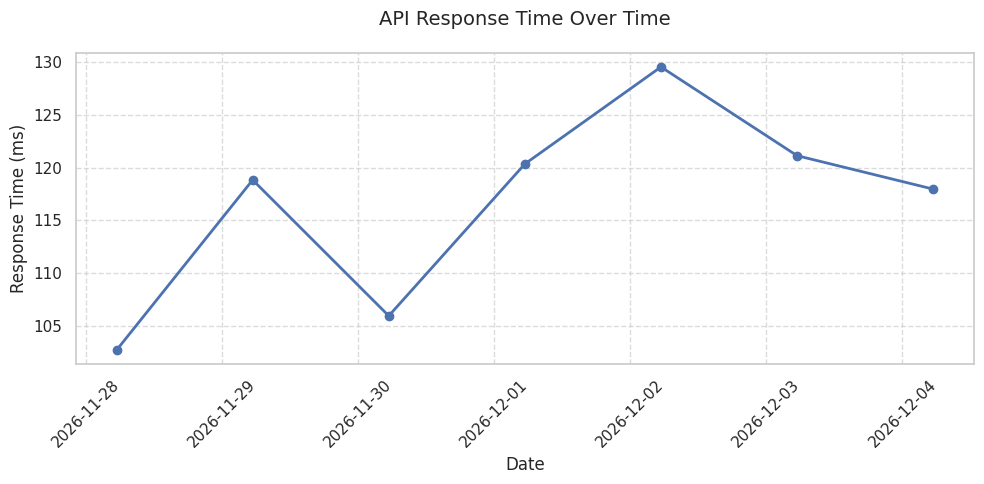
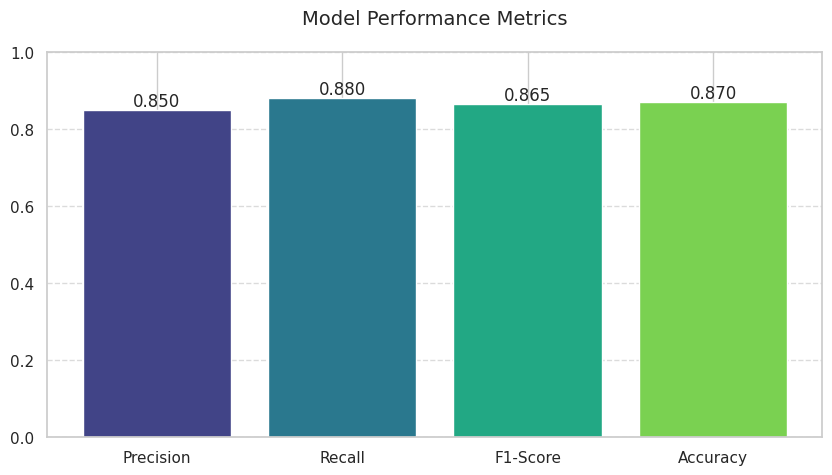
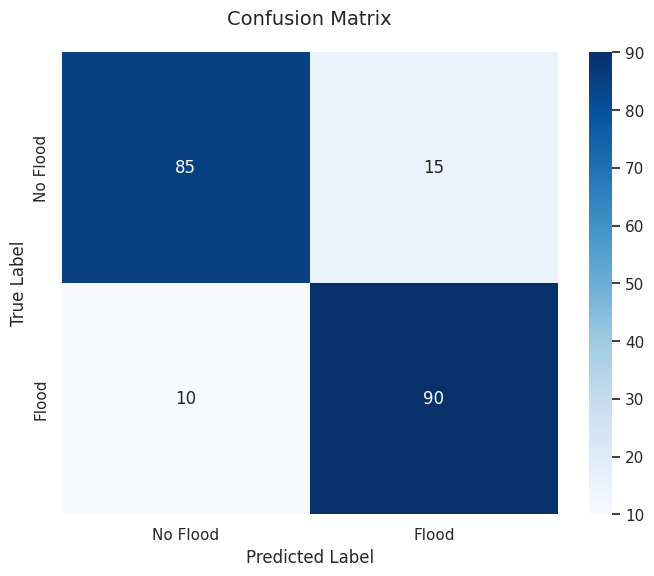
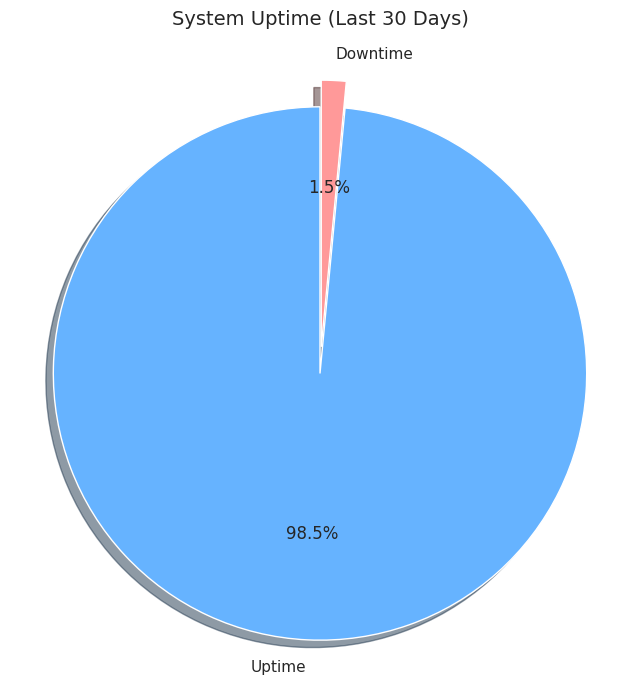

The script that saved these images, in order:
import numpy as np
import matplotlib.pyplot as plt
import seaborn as sns
import pandas as pd
from datetime import datetime, timedelta
import os

# Set style for better looking plots
plt.style.use('ggplot')
sns.set_theme(style="whitegrid")

# Create output directory if it doesn't exist
output_dir = 'metrics_charts'
os.makedirs(output_dir, exist_ok=True)

def generate_response_time_chart():
    """Generate response time line chart"""
    # Generate sample response time data (in milliseconds)
    dates = [datetime.now() - timedelta(days=i) for i in range(7)]
    response_times = [120 + np.random.normal(0, 15) for _ in range(7)]
    
    plt.figure(figsize=(10, 5))
    plt.plot(dates, response_times, marker='o', linewidth=2)
    plt.title('API Response Time Over Time', fontsize=14, pad=20)
    plt.xlabel('Date', fontsize=12)
    plt.ylabel('Response Time (ms)', fontsize=12)
    plt.xticks(rotation=45)
    plt.grid(True, linestyle='--', alpha=0.7)
    plt.tight_layout()
    
    # Save the figure
    output_path = os.path.join(output_dir, 'response_time.png')
    plt.savefig(output_path, dpi=300, bbox_inches='tight')
    plt.close()
    return output_path

def generate_accuracy_chart():
    """Generate accuracy metrics bar chart"""
    metrics = ['Precision', 'Recall', 'F1-Score', 'Accuracy']
    values = [0.85, 0.88, 0.865, 0.87]  # Example values
    
    plt.figure(figsize=(10, 5))
    bars = plt.bar(metrics, values, color=sns.color_palette("viridis", len(metrics)))
    
    # Add value labels on top of bars
    for bar in bars:
        height = bar.get_height()
        plt.text(bar.get_x() + bar.get_width()/2., height,
                 f'{height:.3f}',
                 ha='center', va='bottom')
    
    plt.title('Model Performance Metrics', fontsize=14, pad=20)
    plt.ylim(0, 1.0)
    plt.grid(axis='y', linestyle='--', alpha=0.7)
    
    output_path = os.path.join(output_dir, 'accuracy_metrics.png')
    plt.savefig(output_path, dpi=300, bbox_inches='tight')
    plt.close()
    return output_path

def generate_confusion_matrix():
    """Generate a confusion matrix"""
    # Example confusion matrix data
    cm = np.array([[85, 15], [10, 90]])  # [TN, FP], [FN, TP]
    labels = ['No Flood', 'Flood']
    
    plt.figure(figsize=(8, 6))
    sns.heatmap(cm, annot=True, fmt='d', cmap='Blues', 
                xticklabels=labels, yticklabels=labels)
    
    plt.title('Confusion Matrix', fontsize=14, pad=20)
    plt.xlabel('Predicted Label')
    plt.ylabel('True Label')
    
    output_path = os.path.join(output_dir, 'confusion_matrix.png')
    plt.savefig(output_path, dpi=300, bbox_inches='tight')
    plt.close()
    return output_path

def generate_uptime_chart():
    """Generate system uptime pie chart"""
    labels = ['Uptime', 'Downtime']
    sizes = [98.5, 1.5]  # 98.5% uptime
    colors = ['#66b3ff', '#ff9999']
    
    plt.figure(figsize=(8, 8))
    plt.pie(sizes, labels=labels, colors=colors, autopct='%1.1f%%', 
            startangle=90, shadow=True, explode=(0.1, 0))
    plt.axis('equal')  # Equal aspect ratio ensures that pie is drawn as a circle
    plt.title('System Uptime (Last 30 Days)', fontsize=14, pad=20)
    
    output_path = os.path.join(output_dir, 'uptime.png')
    plt.savefig(output_path, dpi=300, bbox_inches='tight')
    plt.close()
    return output_path

if __name__ == "__main__":
    print("Generating charts for your conference paper...")
    
    # Generate all charts
    charts = {
        "Response Time": generate_response_time_chart(),
        "Accuracy Metrics": generate_accuracy_chart(),
        "Confusion Matrix": generate_confusion_matrix(),
        "System Uptime": generate_uptime_chart()
    }
    
    # Create a README file with chart descriptions
    with open(os.path.join(output_dir, 'README.md'), 'w') as f:
        f.write("# Metrics Visualization\n\n")
        f.write("This directory contains visualizations for the flood monitoring system's performance metrics.\n\n")
        f.write("## Charts Description\n")
        for name, path in charts.items():
            f.write(f"- **{name}**: `{os.path.basename(path)}` - {name.replace('_', ' ').title()} visualization.\n")
    
    print(f"\nCharts have been generated and saved in the '{output_dir}' directory:")
    for name, path in charts.items():
        print(f"- {name}: {path}")
    print("\nA README.md file has been created with descriptions of each chart.")
